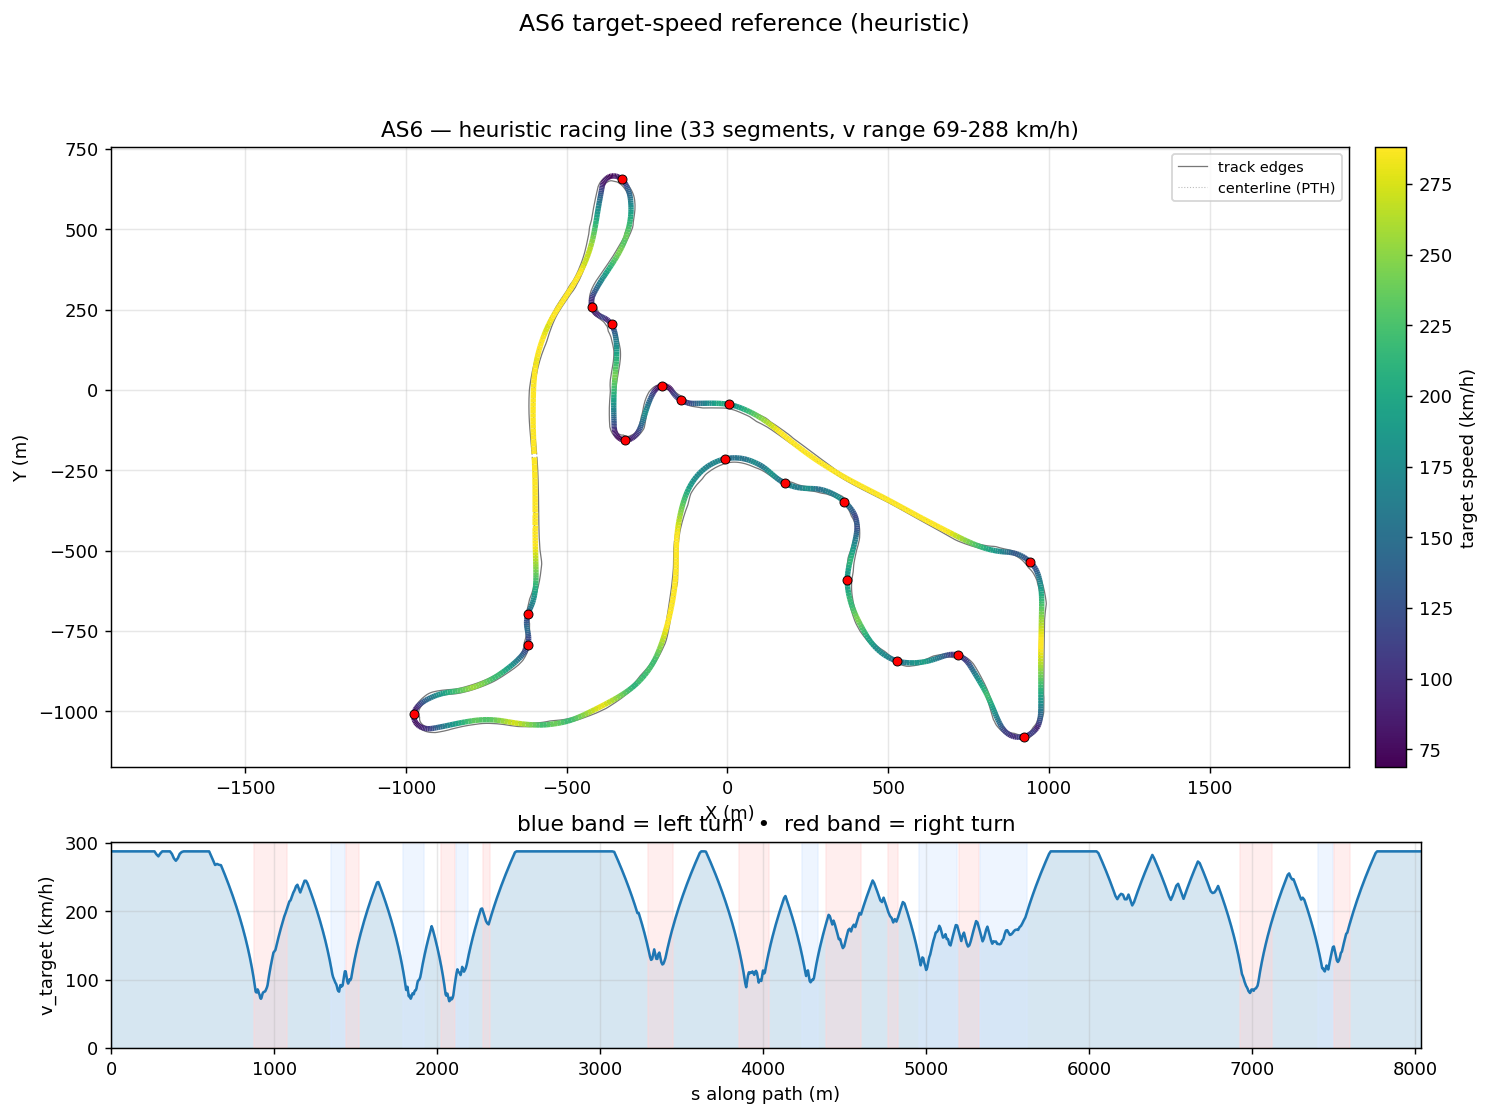

The data file committed next to this chart (first rows):
s_m, x_center_m, y_center_m, z_center_m, x_line_m, y_line_m, offset_m, heading_rad, curvature_1_per_m, radius_m, slope_pct, width_m, drive_left_m, drive_right_m, limit_left_m, limit_right_m, segment_id, segment_kind, v_target_ms, v_target_kmh
0.0, -600.2, -198.7, 11.75, -601, -198.7, 0.7523, 1.615, 0.000287, 3484, -0.02066, 14.1, -6.85, 7.25, -79.75, 13.1, 0, straight, 80.0, 288.0
11.15, -600.7, -187.5, 11.75, -601.5, -187.6, 0.7615, 1.619, 0.0001267, 7893, -0.02068, 14.1, -6.35, 7.75, -79.57, 13.6, 0, straight, 80.0, 288.0
22.35, -601.3, -176.3, 11.75, -602, -176.4, 0.7494, 1.618, -0.0001369, 7304, -0.02073, 14.1, -5.8, 8.3, -79.43, 14.15, 0, straight, 80.0, 288.0
33.6, -601.8, -165.1, 11.75, -602.5, -165.1, 0.7104, 1.615, -0.000239, 4184, -0.01465, 14.15, -5.3, 8.85, -79.32, 14.75, 0, straight, 80.0, 288.0
44.89, -602.3, -153.8, 11.75, -602.9, -153.9, 0.6402, 1.613, -0.0001063, 9405, 0.1483, 14.1, -4.8, 9.3, -79.25, 15.25, 0, straight, 80.0, 288.0
56.23, -602.7, -142.5, 11.78, -603.3, -142.5, 0.5374, 1.613, 9.981792098684439e-06, 100182, 0.4444, 14.1, -4.3, 9.8, -79.23, 15.7, 0, straight, 80.0, 288.0
67.6, -603.2, -131.1, 11.85, -603.6, -131.1, 0.4031, 1.613, -0.0001432, 6984, 0.5865, 14.1, -3.85, 10.25, -78.26, 16.15, 0, straight, 80.0, 288.0
79.01, -603.7, -119.7, 11.92, -603.9, -119.7, 0.2412, 1.61, -0.0003544, 2822, 0.4231, 14.1, -3.35, 10.75, -75.58, 16.6, 0, straight, 80.0, 288.0
90.46, -604.1, -108.3, 11.94, -604.2, -108.3, 0.05802, 1.605, -0.0004846, 2063, 0.2639, 14.1, -2.95, 11.15, -71.48, 17, 0, straight, 80.0, 288.0
102, -604.5, -96.8, 11.98, -604.3, -96.8, -0.1384, 1.599, -0.0005126, 1951, 0.4293, 14.1, -2.6, 11.5, -66.28, 17.3, 0, straight, 80.0, 288.0
113.5, -604.7, -85.28, 12.04, -604.4, -85.27, -0.339, 1.593, -0.0005067, 1974, 0.5183, 14.1, -2.3, 11.8, -60.31, 17.7, 0, straight, 80.0, 288.0
125, -605, -73.73, 12.1, -604.4, -73.72, -0.5342, 1.587, -0.0006173, 1620, 0.3802, 14.1, -2.1, 12, -53.86, 19, 0, straight, 80.0, 288.0
136.6, -605.1, -62.14, 12.13, -604.4, -62.13, -0.7153, 1.579, -0.000677, 1477, 0.3185, 14.1, -1.95, 12.15, -47.26, 20.85, 0, straight, 80.0, 288.0
148.3, -605.2, -50.51, 12.17, -604.3, -50.51, -0.8747, 1.571, -0.000598, 1672, 0.3498, 14.05, -1.9, 12.15, -40.81, 22.95, 0, straight, 80.0, 288.0
159.9, -605.1, -38.86, 12.21, -604.1, -38.86, -1.007, 1.565, -0.000532, 1880, 0.2705, 14.1, -1.95, 12.15, -34.84, 24.9, 0, straight, 80.0, 288.0
171.6, -605, -27.17, 12.23, -603.9, -27.19, -1.107, 1.559, -0.0005998, 1667, -0.007703, 14.1, -2.05, 12.05, -29.64, 26.85, 0, straight, 80.0, 288.0
183.3, -604.8, -15.46, 12.21, -603.7, -15.48, -1.177, 1.551, -0.000847, 1181, -0.3965, 14.05, -2.2, 11.85, -25.54, 28.65, 0, straight, 80.0, 288.0
195, -604.5, -3.72, 12.14, -603.3, -3.759, -1.215, 1.539, -0.001163, 859.6, -0.8518, 14.1, -2.55, 11.55, -22.86, 30.35, 0, straight, 80.0, 288.0
206.8, -604.1, 8.043, 12.01, -602.8, 7.985, -1.227, 1.523, -0.001506, 664.2, -1.014, 14.39, -3.549, 10.84, -21.89, 31.9, 0, straight, 80.0, 288.0
218.6, -603.4, 19.83, 11.9, -602.2, 19.75, -1.217, 1.503, -0.001441, 694.1, -0.8051, 14.39, -4.548, 9.844, -22.2, 33.2, 0, straight, 80.0, 288.0
230.5, -602.5, 31.63, 11.82, -601.3, 31.53, -1.19, 1.489, -0.001274, 784.7, -0.5943, 14.39, -5.547, 8.845, -22.7, 34.35, 0, straight, 80.0, 288.0
242.3, -601.4, 43.43, 11.76, -600.3, 43.32, -1.153, 1.473, -0.001553, 643.9, -0.4801, 14.39, -6.546, 7.846, -23.1, 35.3, 0, straight, 80.0, 288.0
254.2, -600.2, 55.24, 11.71, -599.1, 55.11, -1.112, 1.453, -0.001827, 547.3, -0.4251, 14.39, -7.545, 6.847, -23.1, 36.05, 0, straight, 80.0, 288.0
266, -598.6, 66.98, 11.66, -597.6, 66.83, -1.072, 1.43, -0.002042, 489.7, -0.3329, 14.39, -8.544, 5.848, -23.1, 36.5, 0, straight, 80.0, 288.0
277.9, -596.8, 78.68, 11.63, -595.8, 78.5, -1.038, 1.404, -0.002211, 452.3, -0.2034, 14.39, -9.543, 4.849, -22.95, 36.65, 0, straight, 78.8, 283.7
289.7, -594.7, 90.34, 11.61, -593.7, 90.15, -1.015, 1.378, -0.002257, 443, -0.09434, 14.39, -10.54, 3.85, -22.75, 36.65, 0, straight, 77.99, 280.7
301.6, -592.3, 102, 11.61, -591.3, 101.7, -1.008, 1.351, -0.002191, 456.4, 0.01313, 14.99, -11.54, 3.45, -22.5, 39, 0, straight, 79.16, 285
313.5, -589.5, 113.5, 11.61, -588.5, 113.3, -1.02, 1.326, -0.00204, 490.2, 0.06055, 15.24, -12.54, 2.7, -22.3, 39, 0, straight, 80.0, 288.0
325.4, -586.5, 125, 11.62, -585.5, 124.7, -1.053, 1.302, -0.002055, 486.7, 0.09529, 15.64, -13.54, 2.1, -22.05, 36.1, 0, straight, 80.0, 288.0
337.3, -583.2, 136.4, 11.64, -582.1, 136.1, -1.108, 1.277, -0.001921, 520.7, 0.1704, 16.19, -14.54, 1.65, -21.75, 33.55, 0, straight, 80.0, 288.0
349.2, -579.6, 147.8, 11.66, -578.5, 147.5, -1.184, 1.256, -0.001732, 577.4, 0.2121, 16.89, -15.54, 1.35, -21.3, 32.1, 0, straight, 80.0, 288.0
361.1, -575.8, 159.1, 11.69, -574.6, 158.7, -1.28, 1.235, -0.001891, 528.8, 0.2099, 17.1, -15.8, 1.3, -20.95, 30.35, 0, straight, 80.0, 288.0
373, -571.8, 170.4, 11.71, -570.4, 169.9, -1.393, 1.211, -0.002127, 470.2, 0.1519, 16.5, -15.15, 1.35, -20.4, 28.4, 0, straight, 78.98, 284.3
385, -567.4, 181.5, 11.72, -566, 180.9, -1.519, 1.185, -0.002305, 433.8, 0.06443, 15.95, -14.35, 1.6, -19.25, 26.15, 0, straight, 77.17, 277.8
397, -562.7, 192.5, 11.73, -561.2, 191.8, -1.655, 1.156, -0.002365, 422.8, 0.02316, 15.45, -13.55, 1.9, -18.15, 23.8, 0, straight, 76.19, 274.3
408.9, -557.8, 203.4, 11.73, -556.1, 202.6, -1.797, 1.128, -0.002303, 434.2, 0.02805, 15.1, -12.75, 2.35, -17.35, 22.1, 0, straight, 77.21, 277.9
420.9, -552.5, 214.1, 11.73, -550.8, 213.2, -1.941, 1.101, -0.0022, 454.5, 0.03479, 14.75, -11.9, 2.85, -16.7, 20.75, 0, straight, 79, 284.4
432.9, -546.9, 224.7, 11.74, -545.1, 223.7, -2.083, 1.075, -0.002159, 463.1, 0.1437, 14.65, -11.1, 3.55, -15.95, 19.5, 0, straight, 79.74, 287.1
444.9, -541.1, 235.2, 11.77, -539.2, 234.1, -2.221, 1.049, -0.002005, 498.8, 0.5028, 14.2, -10.5, 3.7, -15.35, 18.1, 0, straight, 80.0, 288.0
456.9, -535, 245.5, 11.86, -533, 244.3, -2.349, 1.027, -0.00159, 629, 0.9777, 14.45, -10.2, 4.25, -15, 16.7, 0, straight, 80.0, 288.0
468.9, -528.7, 255.8, 12, -526.6, 254.4, -2.463, 1.011, -0.001115, 896.5, 1.381, 14.8, -10.15, 4.65, -14.9, 15.3, 0, straight, 80.0, 288.0
480.9, -522.3, 265.9, 12.19, -520.1, 264.5, -2.557, 1, -0.0008226, 1216, 1.711, 15.05, -10.2, 4.85, -14.95, 14, 0, straight, 80.0, 288.0
492.9, -515.7, 276, 12.41, -513.5, 274.5, -2.626, 0.9914, -0.000567, 1764, 1.968, 15.25, -10.4, 4.85, -15.1, 12.6, 0, straight, 80.0, 288.0
504.9, -509.1, 286, 12.66, -506.9, 284.6, -2.667, 0.9867, -8.302129750597381e-05, 12045, 2.218, 15.5, -10.65, 4.85, -15.35, 11.15, 0, straight, 80.0, 288.0
517, -502.5, 296.1, 12.95, -500.2, 294.6, -2.676, 0.9894, 0.0003357, 2979, 2.565, 15.5, -10.9, 4.6, -15.6, 9.75, 0, straight, 80.0, 288.0
529, -495.9, 306.2, 13.28, -493.7, 304.7, -2.651, 0.9948, 0.0004877, 2050, 2.476, 15.5, -11.1, 4.4, -15.85, 9, 0, straight, 80.0, 288.0
541.1, -489.4, 316.3, 13.54, -487.2, 314.9, -2.595, 1.001, 0.0007773, 1287, 2.148, 17.5, -12.1, 5.399, -16, 8.7, 0, straight, 80.0, 288.0
553.1, -482.9, 326.5, 13.8, -480.8, 325.1, -2.51, 1.014, 0.0009948, 1005, 2.001, 17.55, -12.2, 5.349, -16, 8.65, 0, straight, 80.0, 288.0
565.2, -476.6, 336.7, 14.03, -474.6, 335.5, -2.4, 1.025, 0.001238, 807.8, 1.79, 15.55, -11.2, 4.35, -15.9, 8.8, 0, straight, 80.0, 288.0
577.2, -470.5, 347.1, 14.23, -468.5, 346, -2.27, 1.043, 0.001692, 591.1, 1.61, 15.55, -10.9, 4.65, -15.6, 9.1, 0, straight, 80.0, 288.0
589.3, -464.5, 357.6, 14.41, -462.6, 356.6, -2.124, 1.066, 0.001743, 573.6, 1.348, 15.14, -9.944, 5.2, -15.1, 9.45, 0, straight, 80.0, 288.0
601.4, -458.8, 368.2, 14.56, -457, 367.3, -1.969, 1.085, 0.001625, 615.5, 0.9424, 14.95, -8.945, 6, -14.3, 10.25, 0, straight, 79.99, 288
613.4, -453.2, 378.9, 14.64, -451.6, 378.1, -1.807, 1.105, 0.001667, 599.9, 0.4452, 14.95, -7.946, 6.999, -13.3, 11.3, 0, straight, 78.2, 281.5
625.5, -447.9, 389.8, 14.66, -446.4, 389.1, -1.641, 1.126, 0.002121, 471.5, 0.06744, 14.95, -6.947, 7.998, -12.05, 12.6, 0, straight, 76.36, 274.9
637.6, -442.9, 400.8, 14.66, -441.5, 400.2, -1.475, 1.156, 0.002475, 404, -0.03834, 14.95, -5.948, 8.997, -10.75, 13.95, 0, straight, 74.47, 268.1
649.7, -438.2, 411.9, 14.65, -437, 411.4, -1.311, 1.185, 0.002448, 408.5, -0.03531, 14.95, -4.949, 9.996, -9.55, 15.2, 0, straight, 74.89, 269.6
661.7, -433.8, 423.1, 14.65, -432.7, 422.7, -1.15, 1.215, 0.002471, 404.7, -0.03796, 14.95, -3.95, 11, -8.35, 16.45, 0, straight, 74.54, 268.3
673.8, -429.8, 434.5, 14.64, -428.8, 434.2, -0.9952, 1.245, 0.002389, 418.5, -0.0427, 15.04, -3.05, 11.99, -7, 17.7, 0, straight, 74.37, 267.7
685.9, -426.1, 446, 14.64, -425.3, 445.8, -0.8474, 1.273, 0.002232, 448.1, -0.03744, 15.24, -2.25, 12.99, -6, 18.65, 0, straight, 72.44, 260.8
698, -422.7, 457.6, 14.64, -422, 457.4, -0.7085, 1.299, 0.002133, 468.8, -0.02897, 15.5, -1.6, 13.9, -5.3, 19.5, 0, straight, 70.45, 253.6
... 942 more rows
